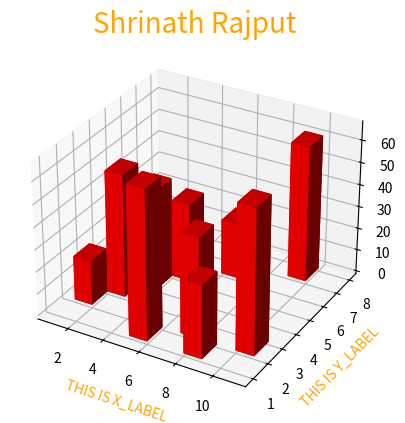
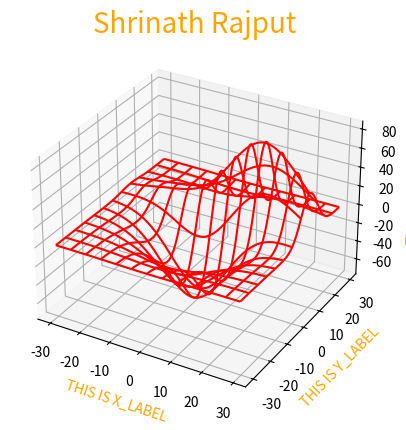

Python code for these plots, in order:
import numpy as np
from mpl_toolkits.mplot3d import axes3d
import matplotlib.pyplot as plt
fig=plt.figure()
chart=fig.add_subplot(1,1,1,projection='3d')
x=[1,2,3,4,5,6,7,8,9,10]
y=[2,3,4,5,1,6,2,1,7,2]
z=[0,0,0,0,0,0,0,0,0,0,]
dx=np.ones(10)
dy=np.ones(10)
dz=[20,55,45,35,67,25,45,33,61,65]
chart.bar3d(x,y,z,dx,dy,dz,color="red")
chart.set_title("Shrinath Rajput",color="Orange",size=20)
chart.set_xlabel("THIS IS X_LABEL",color="orange",size=10)
chart.set_ylabel("THIS IS Y_LABEL",color="orange",size=10)
chart.set_zlabel("THIS IS Z_LABEL",color="orange",size=10)

plt.show()


#wireframe plot
import numpy as np
from mpl_toolkits.mplot3d import axes3d
import matplotlib.pyplot as plt
fig=plt.figure()
chart=fig.add_subplot(1,1,1,projection='3d')
x,y,z=axes3d.get_test_data(0.05)
chart.plot_wireframe(x,y,z,rstride=10,cstride=10,color="red")
chart.set_title("Shrinath Rajput",color="Orange",size=20)
chart.set_xlabel("THIS IS X_LABEL",color="orange",size=10)
chart.set_ylabel("THIS IS Y_LABEL",color="orange",size=10)
chart.set_zlabel("THIS IS Z_LABEL",color="orange",size=10)

plt.show()
